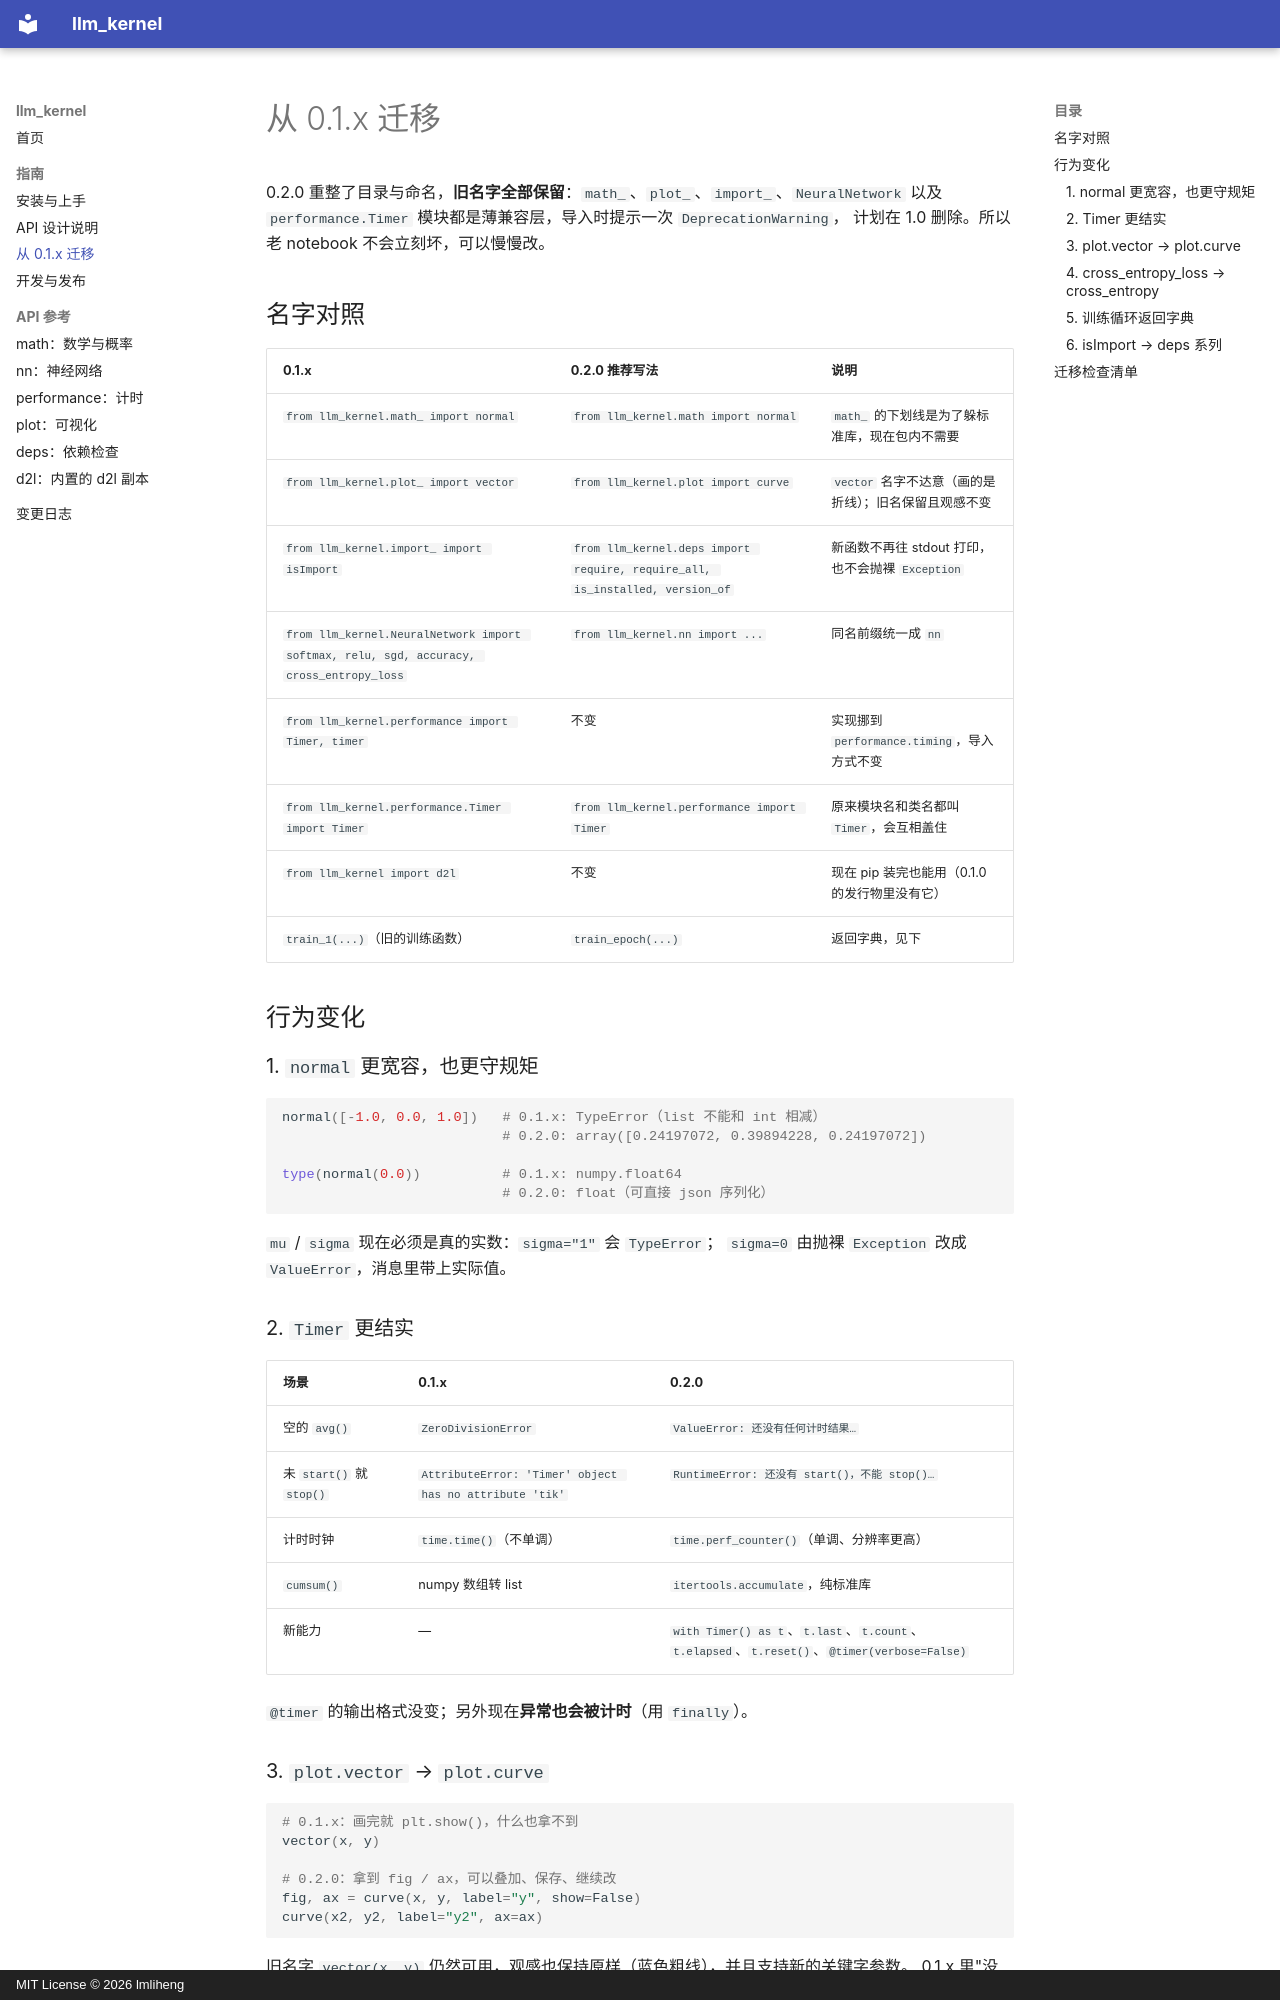

repository: lmliheng/llm_kernel · page: guide/migration/index.html · generator: mkdocs · copyright: MIT License © 2026 lmliheng

# 从 0.1.x 迁移

0.2.0 重整了目录与命名，**旧名字全部保留**：`math_`、`plot_`、`import_`、`NeuralNetwork`
以及 `performance.Timer` 模块都是薄兼容层，导入时提示一次 `DeprecationWarning`，
计划在 1.0 删除。所以老 notebook 不会立刻坏，可以慢慢改。

## 名字对照

| 0.1.x | 0.2.0 推荐写法 | 说明 |
| --- | --- | --- |
| `from llm_kernel.math_ import normal` | `from llm_kernel.math import normal` | `math_` 的下划线是为了躲标准库，现在包内不需要 |
| `from llm_kernel.plot_ import vector` | `from llm_kernel.plot import curve` | `vector` 名字不达意（画的是折线）；旧名保留且观感不变 |
| `from llm_kernel.import_ import isImport` | `from llm_kernel.deps import require, require_all, is_installed, version_of` | 新函数不再往 stdout 打印，也不会抛裸 `Exception` |
| `from llm_kernel.NeuralNetwork import softmax, relu, sgd, accuracy, cross_entropy_loss` | `from llm_kernel.nn import ...` | 同名前缀统一成 `nn` |
| `from llm_kernel.performance import Timer, timer` | 不变 | 实现挪到 `performance.timing`，导入方式不变 |
| `from llm_kernel.performance.Timer import Timer` | `from llm_kernel.performance import Timer` | 原来模块名和类名都叫 `Timer`，会互相盖住 |
| `from llm_kernel import d2l` | 不变 | 现在 pip 装完也能用（0.1.0 的发行物里没有它） |
| `train_1(...)`（旧的训练函数） | `train_epoch(...)` | 返回字典，见下 |

## 行为变化

### 1. `normal` 更宽容，也更守规矩

```python
normal([-1.0, 0.0, 1.0])   # 0.1.x: TypeError（list 不能和 int 相减）
                           # 0.2.0: array([0.24197072, 0.39894228, 0.24197072])

type(normal(0.0))          # 0.1.x: numpy.float64
                           # 0.2.0: float（可直接 json 序列化）
```

`mu` / `sigma` 现在必须是真的实数：`sigma="1"` 会 `TypeError`；
`sigma=0` 由抛裸 `Exception` 改成 `ValueError`，消息里带上实际值。

### 2. `Timer` 更结实

| 场景 | 0.1.x | 0.2.0 |
| --- | --- | --- |
| 空的 `avg()` | `ZeroDivisionError` | `ValueError: 还没有任何计时结果…` |
| 未 `start()` 就 `stop()` | `AttributeError: 'Timer' object has no attribute 'tik'` | `RuntimeError: 还没有 start()，不能 stop()…` |
| 计时时钟 | `time.time()`（不单调） | `time.perf_counter()`（单调、分辨率更高） |
| `cumsum()` | numpy 数组转 list | `itertools.accumulate`，纯标准库 |
| 新能力 | — | `with Timer() as t`、`t.last`、`t.count`、`t.elapsed`、`t.reset()`、`@timer(verbose=False)` |

`@timer` 的输出格式没变；另外现在**异常也会被计时**（用 `finally`）。

### 3. `plot.vector` → `plot.curve`

```python
# 0.1.x：画完就 plt.show()，什么也拿不到
vector(x, y)

# 0.2.0：拿到 fig / ax，可以叠加、保存、继续改
fig, ax = curve(x, y, label="y", show=False)
curve(x2, y2, label="y2", ax=ax)
```

旧名字 `vector(x, y)` 仍然可用，观感也保持原样（蓝色粗线），并且支持新的关键字参数。
0.1.x 里"没给 label 却调 `plt.legend()`"产生的警告已经修掉。
